Dataset: HAR_dataset (GitHub, shivamkansara18/Ambient-Assisted-Living-using-LLMs). Classes: jogging, standing, walking.

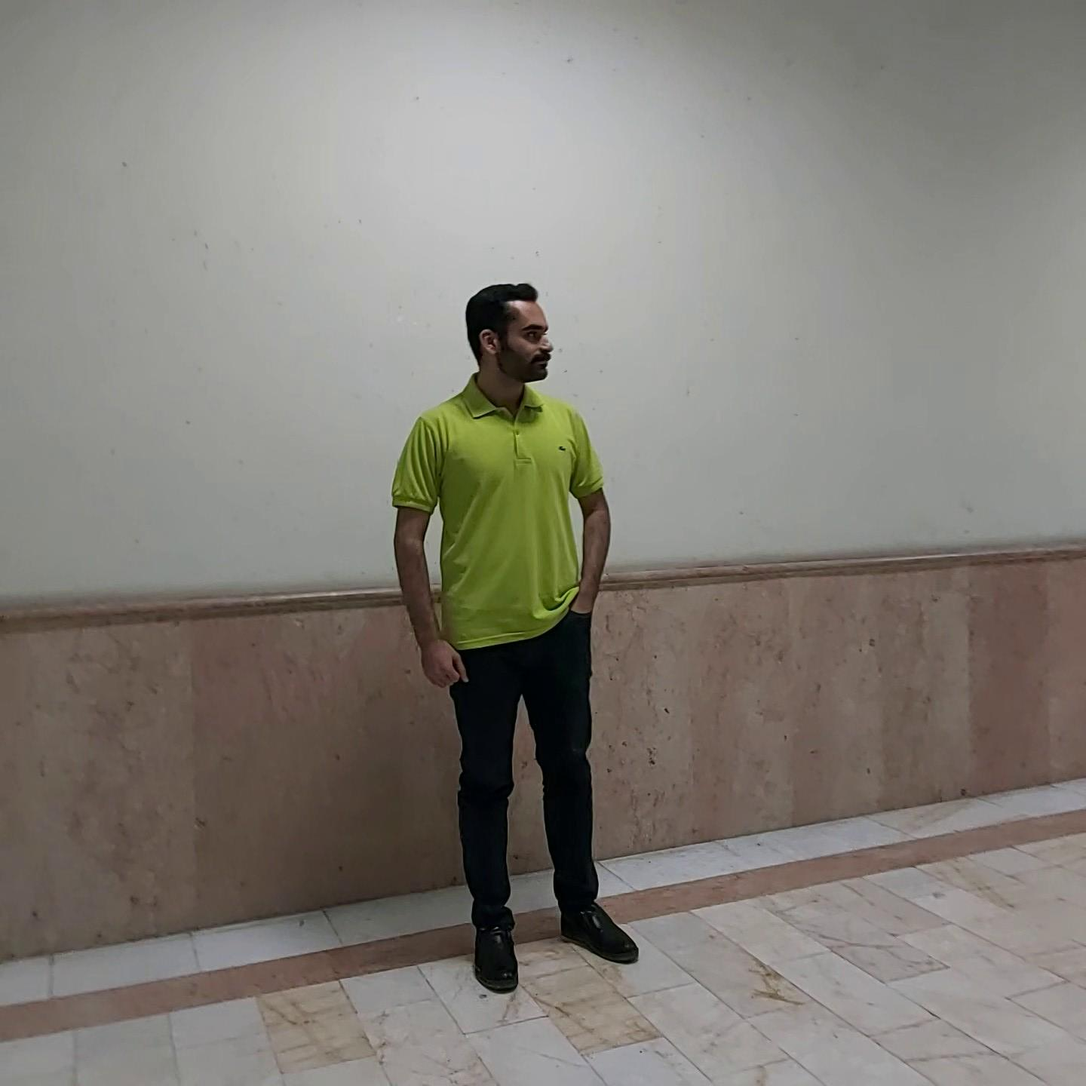
Label: standing

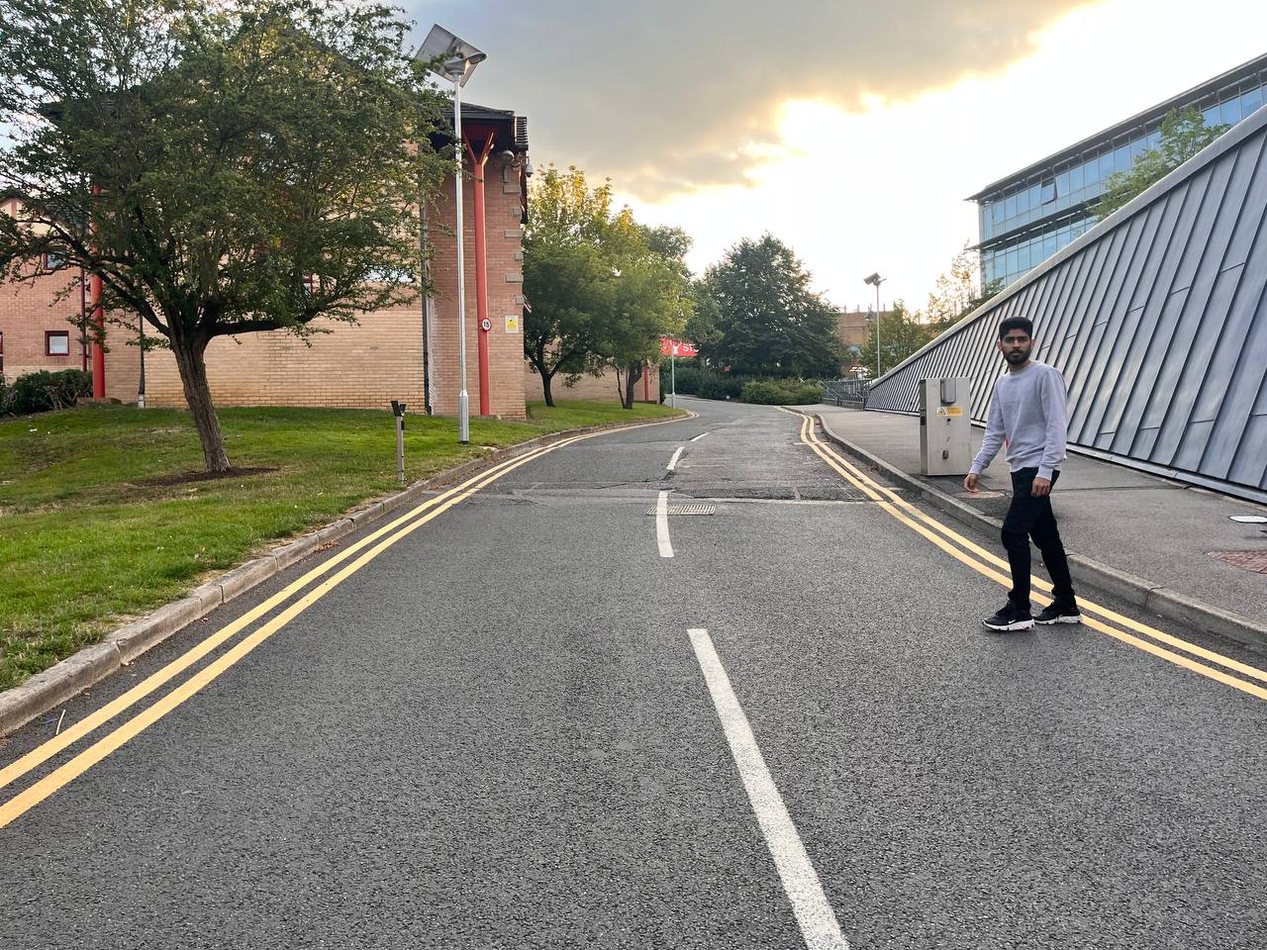
Label: walking

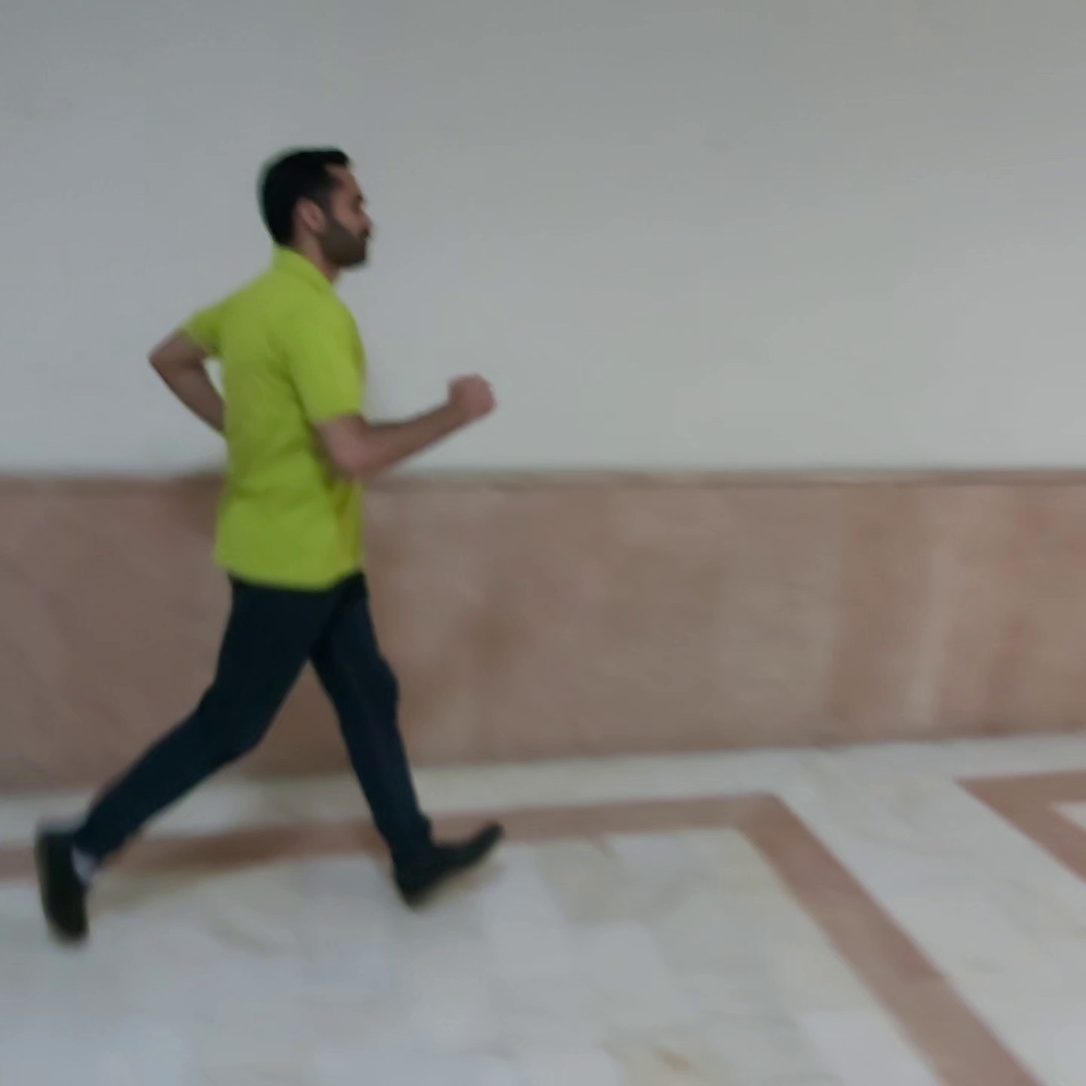
Label: jogging

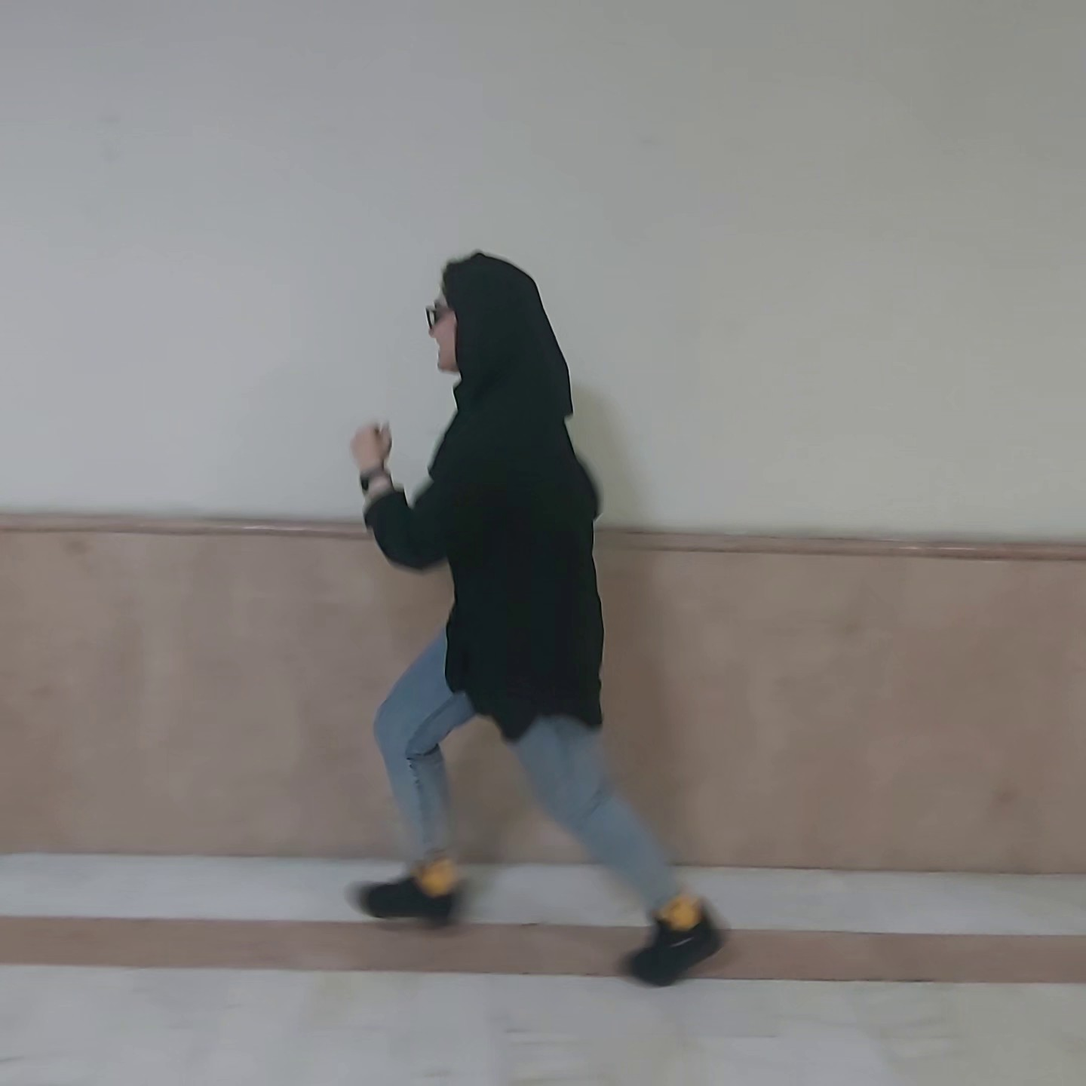
Label: jogging

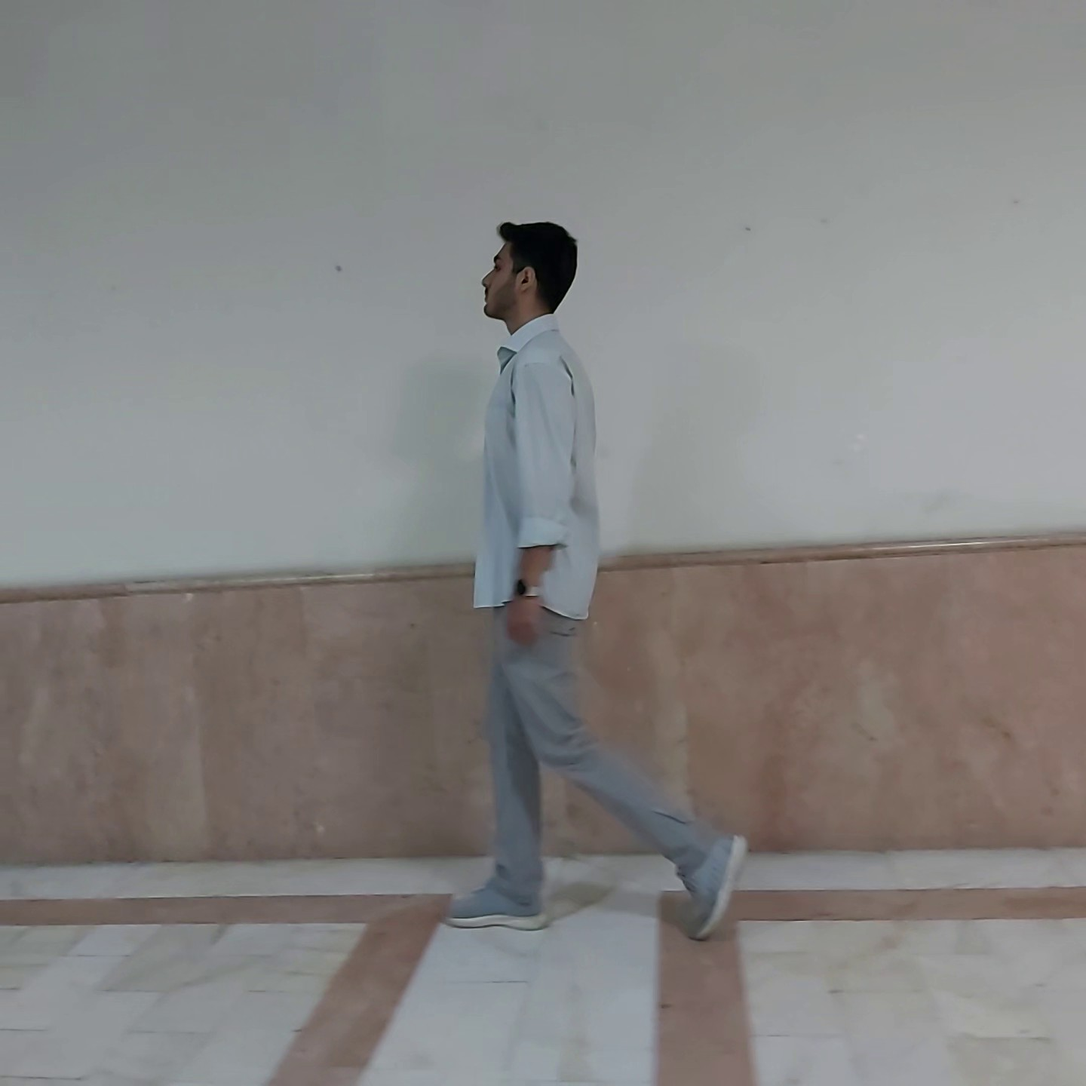
Label: walking

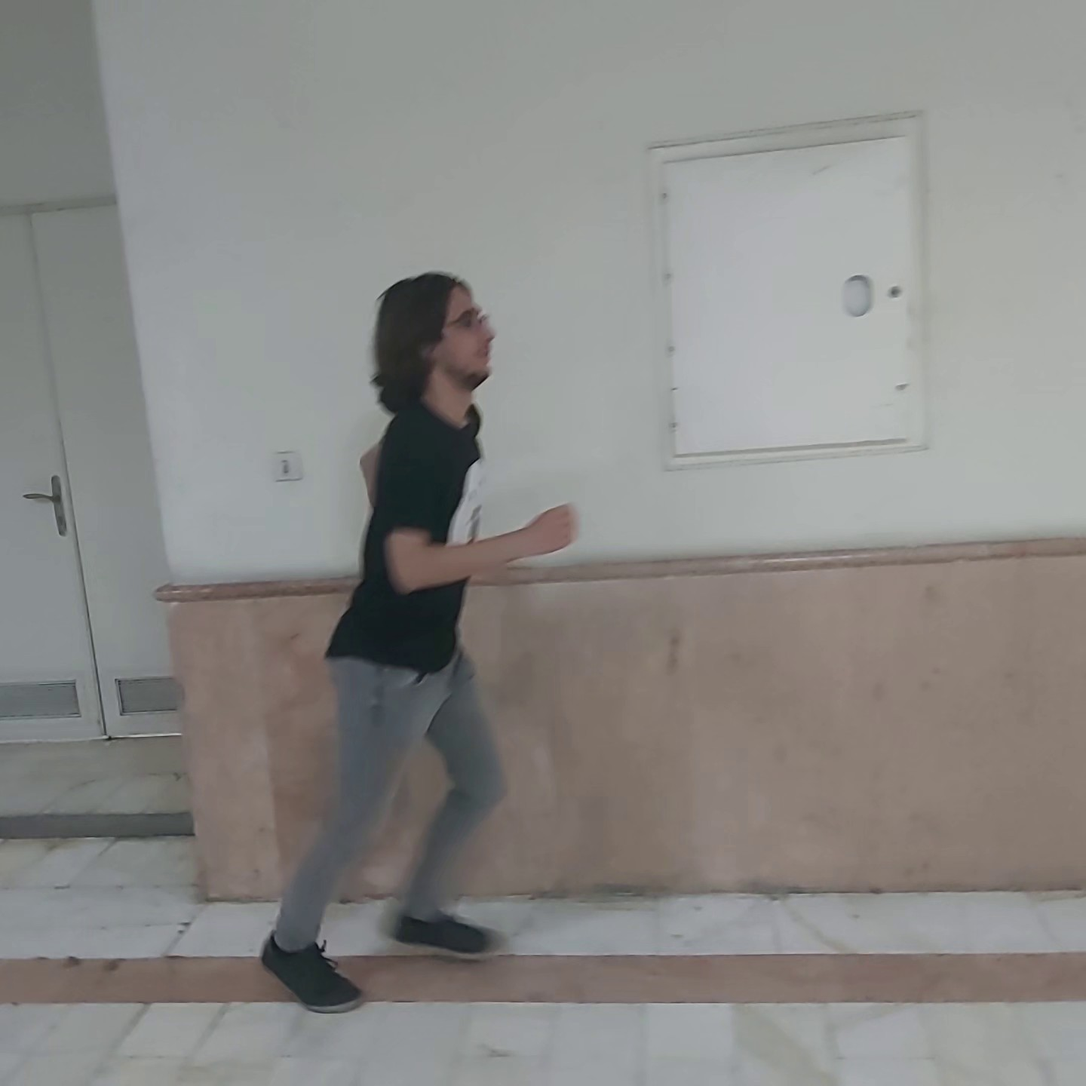
Label: jogging
